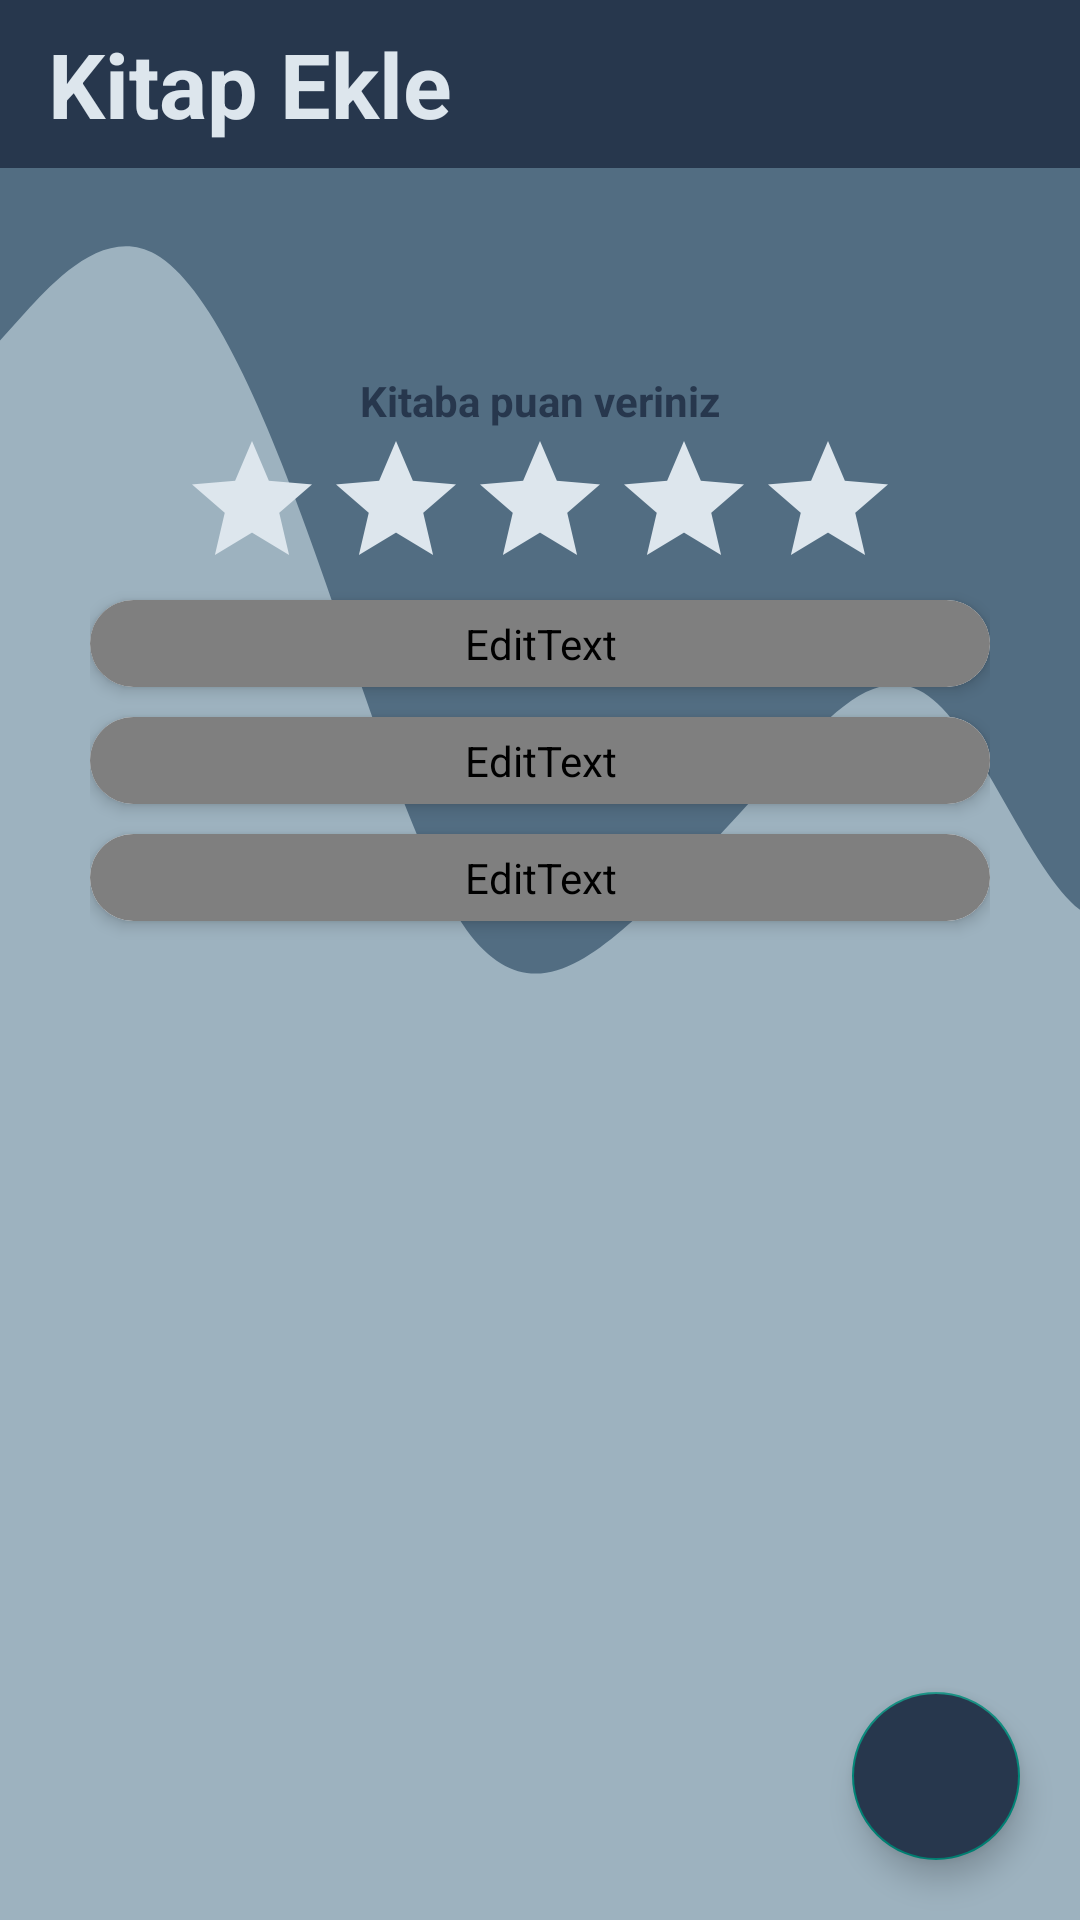

Produce the Android XML layout that renders to this screen, including the resource entries it uses.
<!-- AndroidManifest.xml: application theme Theme.Mingle -->
<!-- res/layout/activity_ornek.xml -->
<?xml version="1.0" encoding="utf-8"?>
<RelativeLayout xmlns:android="http://schemas.android.com/apk/res/android"
    xmlns:app="http://schemas.android.com/apk/res-auto"
    xmlns:tools="http://schemas.android.com/tools"
    android:layout_width="match_parent"
    android:layout_height="match_parent"
    android:background="@color/dalganınArkasındakiRenk"
    android:orientation="vertical"
    tools:context=".activity.KitapEkleActivity">
    <View
        android:id="@+id/view"
        android:layout_width="match_parent"
        android:layout_height="match_parent"
        android:layout_below="@+id/kitap_ekle_activity_toolbar"
        android:background="@drawable/dalga" />
    <androidx.appcompat.widget.Toolbar
        android:id="@+id/kitap_ekle_activity_toolbar"
        android:layout_width="match_parent"
        android:layout_height="?attr/actionBarSize"
        android:background="@drawable/toolbar_arka_plan">

        <TextView
            android:layout_width="wrap_content"
            android:layout_height="wrap_content"
            android:text="Kitap Ekle"
            android:textColor="@color/toolBar_yazi_rengi"
            android:textSize="30sp"
            android:textStyle="bold" />
    </androidx.appcompat.widget.Toolbar>
    <androidx.core.widget.NestedScrollView
        android:layout_width="match_parent"
        android:layout_height="wrap_content"
        android:layout_below="@id/kitap_ekle_activity_toolbar">
        <LinearLayout
            android:layout_width="match_parent"
            android:layout_height="match_parent"
            android:layout_below="@+id/kitap_ekle_activity_toolbar"
            android:gravity="center_horizontal"
            android:orientation="vertical"
            android:paddingLeft="30dp"
            android:paddingRight="30dp">
            <androidx.cardview.widget.CardView
                android:layout_width="wrap_content"
                android:layout_height="wrap_content"
                android:layout_margin="10dp"
                app:cardCornerRadius="25dp"
                app:cardElevation="6dp"
                android:backgroundTint="@color/transparent"
                app:cardMaxElevation="6dp">

                <ImageView
                    android:id="@+id/kitap_ekle_activity_imageViewKitapResmi"
                    android:layout_width="wrap_content"
                    android:layout_height="wrap_content"
                    android:scaleType="fitCenter"
                    android:src="@drawable/kitap_ekle_varsayilan_gorseli" />

            </androidx.cardview.widget.CardView>

            <ProgressBar
                android:id="@+id/kitap_ekle_activity_progressBar"
                android:layout_width="wrap_content"
                android:layout_height="wrap_content"
                android:visibility="invisible" />
            <LinearLayout
                android:layout_width="match_parent"
                android:layout_height="wrap_content"
                android:orientation="vertical">

                <TextView
                    android:layout_width="wrap_content"
                    android:layout_height="wrap_content"
                    android:layout_gravity="center"
                    android:text="Kitaba puan veriniz"
                    android:textColor="@color/kitabaPuanVeriniz"
                    android:textStyle="bold" />

                <RatingBar
                    android:id="@+id/kitap_ekle_activity_yildizlar"
                    android:layout_width="wrap_content"
                    android:layout_height="wrap_content"
                    android:layout_gravity="center"
                    android:background="@color/transparent"
                    android:numStars="5"
                    android:progressBackgroundTint="@color/iciBossYildizRengi"
                    android:progressTint="@color/iciDoluYildizRengi"
                    android:stepSize="1" />


            </LinearLayout>
            <androidx.cardview.widget.CardView
                android:layout_width="match_parent"
                android:layout_height="wrap_content"
                app:cardCornerRadius="25dp"
                app:cardElevation="3dp">

                <com.google.android.material.textfield.TextInputLayout
                    android:layout_width="match_parent"
                    android:layout_height="match_parent"
                    android:background="@drawable/text_view_arka_plan"
                    android:textColorHint="@color/hintRengi">

                    <EditText
                        android:id="@+id/kitap_ekle_activity_editTextKitapIsmi"
                        android:layout_width="match_parent"
                        android:layout_height="wrap_content"
                        android:background="@color/text_view_arka_plan_rengi"
                        android:gravity="center"
                        android:hint="Kitap Adı"
                        android:padding="5dp"
                        android:textAlignment="center"
                        android:textColor="@color/textViewVeEditTextYazırengi"
                        android:textColorHint="@color/hintRengi"
                        android:textSize="20sp" />
                </com.google.android.material.textfield.TextInputLayout>
            </androidx.cardview.widget.CardView>
            <androidx.cardview.widget.CardView
                android:layout_width="match_parent"
                android:layout_height="wrap_content"
                android:layout_marginTop="10dp"
                app:cardCornerRadius="25dp"
                app:cardElevation="3dp">
                <com.google.android.material.textfield.TextInputLayout
                    android:layout_width="match_parent"
                    android:layout_height="wrap_content"
                    android:background="@color/text_view_arka_plan_rengi"
                    android:textColorHint="@color/hintRengi">

                    <EditText
                        android:id="@+id/kitap_ekle_activity_editTextKitapYazari"
                        android:layout_width="match_parent"
                        android:layout_height="wrap_content"
                        android:background="@color/text_view_arka_plan_rengi"
                        android:elevation="5dp"
                        android:gravity="center"
                        android:hint="Yazar Adı"
                        android:padding="5dp"
                        android:textAlignment="center"
                        android:textColor="@color/textViewVeEditTextYazırengi"
                        android:textColorHint="@color/hintRengi"
                        android:textSize="16dp" />
                </com.google.android.material.textfield.TextInputLayout>
            </androidx.cardview.widget.CardView>

            <androidx.cardview.widget.CardView
                android:layout_width="match_parent"
                android:layout_height="wrap_content"
                android:layout_marginTop="10dp"
                android:layout_marginBottom="10dp"
                app:cardCornerRadius="25dp"
                app:cardElevation="3dp">
                <ScrollView
                    android:layout_width="match_parent"
                    android:layout_height="wrap_content"
                    >

                    <com.google.android.material.textfield.TextInputLayout
                        android:layout_width="match_parent"
                        android:layout_height="wrap_content"
                        android:background="@color/text_view_arka_plan_rengi"
                        android:textColorHint="@color/hintRengi">

                        <EditText
                            android:id="@+id/kitap_ekle_activity_editTextKitapOzeti"
                            android:layout_width="match_parent"
                            android:layout_height="wrap_content"
                            android:background="@drawable/text_view_arka_plan"
                            android:gravity="center"
                            android:hint="Kitap Özeti"
                            android:inputType="textMultiLine"
                            android:maxLines="10"
                            android:padding="5dp"
                            android:textAlignment="center"
                            android:textColor="@color/textViewVeEditTextYazırengi"
                            android:textColorHint="@color/hintRengi"
                            android:textSize="18dp" />

                    </com.google.android.material.textfield.TextInputLayout>


                </ScrollView>

            </androidx.cardview.widget.CardView>



        </LinearLayout>
    </androidx.core.widget.NestedScrollView>

    <com.google.android.material.floatingactionbutton.FloatingActionButton
        android:id="@+id/kitap_ekle_activity_fabEkleButonu"
        android:layout_width="wrap_content"
        android:layout_height="wrap_content"
        android:layout_alignParentEnd="true"
        android:layout_alignParentBottom="true"
        android:layout_marginEnd="20dp"
        android:layout_marginBottom="20dp"
        android:backgroundTint="@color/anıToolbarRengi"
        android:src="@drawable/baseline_save_24"
        app:maxImageSize="35dp" />

</RelativeLayout>
<!-- resources referenced by this layout -->
<resources>
  <color name="hintRengi">#32184A50</color>
  <color name="iciBossYildizRengi">#DDE6ED</color>
  <color name="iciDoluYildizRengi">#0C418A</color>
  <color name="kitabaPuanVeriniz">#27374D</color>
  <color name="text_view_arka_plan_rengi">#DDE6ED</color>
  <color name="toolBar_yazi_rengi">#DDE6ED</color>
  <color name="transparent">#00FFFFFF</color>
  <!-- drawable dalga (drawable) -->
  <vector xmlns:android="http://schemas.android.com/apk/res/android"
      android:width="500dp"
      android:height="320dp"
      android:viewportWidth="1000"
      android:viewportHeight="650">
      <path
          android:fillColor="@color/dalganın_rengi"
          android:pathData="M0,64L24,53.3C48,43 96,21 144,32C192,43 240,85 288,138.7C336,192 384,256 432,282.7C480,309 528,299 576,282.7C624,267 672,245 720,224C768,203 816,181 864,197.3C912,213 960,267 1008,277.3C1056,288 1104,256 1152,218.7C1200,181 1248,139 1296,154.7C1344,171 1392,245 1416,282.7L1440,320L1440,0L1416,0C1392,0 1344,0 1296,0C1248,0 1200,0 1152,0C1104,0 1056,0 1008,0C960,0 912,0 864,0C816,0 768,0 720,0C672,0 624,0 576,0C528,0 480,0 432,0C384,0 336,0 288,0C240,0 192,0 144,0C96,0 48,0 24,0L0,0Z" />
  </vector>
  <!-- drawable text_view_arka_plan (drawable) -->
  <?xml version="1.0" encoding="utf-8"?>
  <shape xmlns:android="http://schemas.android.com/apk/res/android" android:shape="rectangle">
  
      <solid android:color="@color/text_view_arka_plan_rengi"/>
      <corners android:radius="20dp"/>
  
  </shape>
  <!-- drawable toolbar_arka_plan (drawable) -->
  <?xml version="1.0" encoding="utf-8"?>
  <shape xmlns:android="http://schemas.android.com/apk/res/android"
      android:shape="rectangle">
      <solid android:color="@color/anıToolbarRengi"/>
  
  </shape>
  <style name="Theme.Mingle" parent="Base.Theme.Mingle" />
  <style name="Base.Theme.Mingle" parent="Theme.AppCompat.DayNight.NoActionBar">
          
          
      </style>
</resources>
